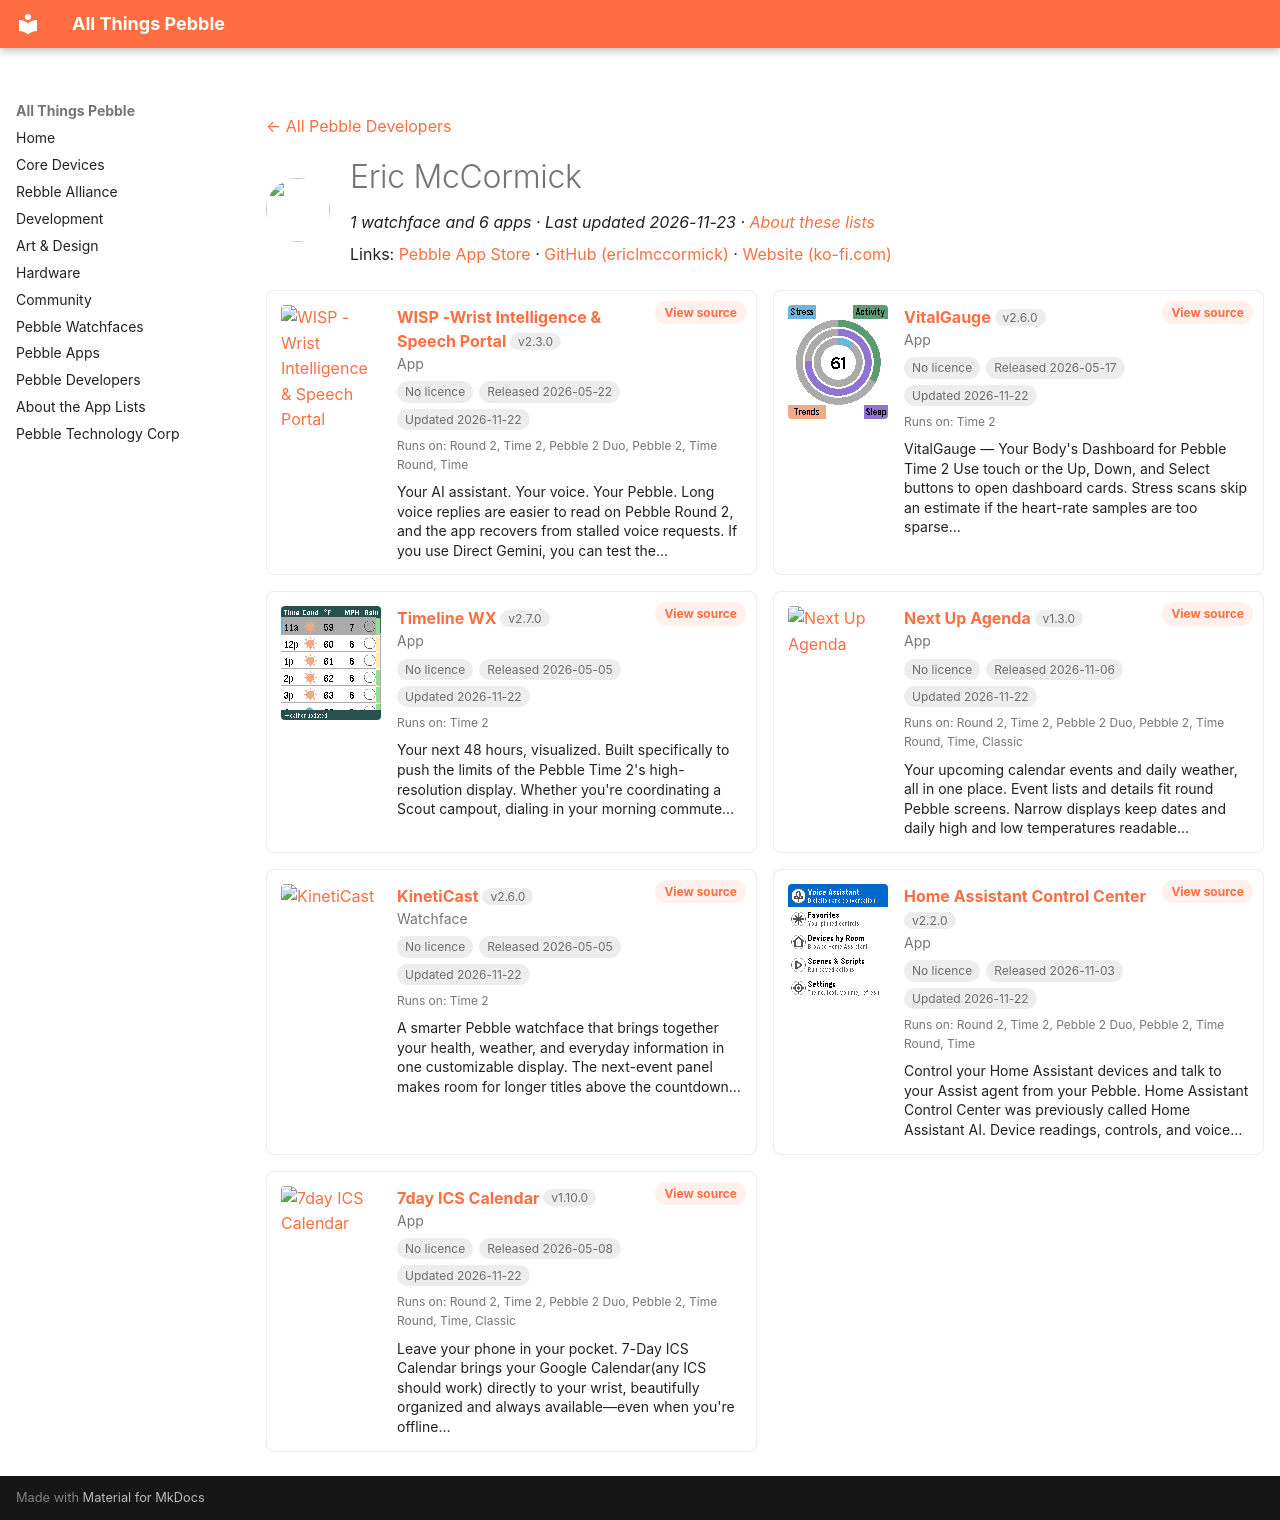

repository: saltedlolly/all-things-pebble · page: developers/eric-mccormick.html · generator: mkdocs

---
title: "Eric McCormick"
hide:
  - toc
---

<!-- Generated by scripts/update_app_directory.py: do not edit by hand -->
[← All Pebble Developers](../developers.md)

<div class="dev-header" markdown>
<img class="dev-avatar" src="https://github.com/ericlmccormick.png?size=128" alt="" width="64" height="64" loading="lazy" onerror="this.remove()">
<div class="dev-intro" markdown>

# Eric McCormick

*1 watchface and 6 apps · Last updated 2026-11-23 · [About these lists](../about-app-lists.md)*

Links: [Pebble App Store](https://apps.repebble.com/apps/dev/eric-mccormick_7c70eafc41fc666a529a8f07) · [GitHub (ericlmccormick)](https://github.com/ericlmccormick) · [Website (ko-fi.com)](https://ko-fi.com/ericmccormick)

</div>
</div>

<div class="dev-controls" data-search-exclude hidden>
<div class="dev-filter" role="group" aria-label="Show"><button type="button" data-filter="all" aria-pressed="true">All <span>7</span></button><button type="button" data-filter="watchface" aria-pressed="false">Watchfaces <span>1</span></button><button type="button" data-filter="watchapp" aria-pressed="false">Apps <span>6</span></button></div>
<label class="dev-sort">Sort by <select><option value="updated">Recently updated</option><option value="released">Newest release</option><option value="title">A–Z</option></select></label>
</div>

<div class="app-grid dev-apps" data-search-exclude>
<div class="app-card" data-type="watchapp" data-title="wisp -wrist intelligence &amp; speech portal" data-released="2026-05-22" data-updated="2026-11-22">
<a class="app-shot" href="https://apps.repebble.com/cc4b971bf63c427d8870e526" data-search-exclude><img src="../images/apps/cc4b971bf63c427d8870e526.png" alt="WISP -Wrist Intelligence &amp; Speech Portal" loading="lazy"></a>
<div class="app-info">
<h2 class="app-name" id="app-cc4b971bf63c427d8870e526"><a href="https://apps.repebble.com/cc4b971bf63c427d8870e526">WISP -Wrist Intelligence &amp; Speech Portal</a> <span class="app-version" title="Latest version" data-search-exclude>v2.3.0</span></h2>
<a class="app-source" href="https://github.com/ericlmccormick/Pebble-WISP" title="Source code" data-search-exclude>View source</a>
<div class="app-dev">App</div>
<div class="app-tags" data-search-exclude><span class="app-licence app-licence--none" title="Licence">No licence</span> <span title="First published in the app store">Released 2026-05-22</span> <span title="Latest release in the app store">Updated 2026-11-22</span></div>
<div class="app-watches" title="Supported watches" data-search-exclude>Runs on: Round 2, Time 2, Pebble 2 Duo, Pebble 2, Time Round, Time</div>
<p class="app-desc">Your AI assistant. Your voice. Your Pebble. Long voice replies are easier to read on Pebble Round 2, and the app recovers from stalled voice requests. If you use Direct Gemini, you can test the…</p>
</div>
</div>
<div class="app-card" data-type="watchapp" data-title="vitalgauge" data-released="2026-05-17" data-updated="2026-11-22">
<a class="app-shot" href="https://apps.repebble.com/11c122085392419b8479ce94" data-search-exclude><img src="../images/apps/11c122085392419b8479ce94.png" alt="VitalGauge" loading="lazy"></a>
<div class="app-info">
<h2 class="app-name" id="app-11c122085392419b8479ce94"><a href="https://apps.repebble.com/11c122085392419b8479ce94">VitalGauge</a> <span class="app-version" title="Latest version" data-search-exclude>v2.6.0</span></h2>
<a class="app-source" href="https://github.com/ericlmccormick/Pebble-VitalGauge" title="Source code" data-search-exclude>View source</a>
<div class="app-dev">App</div>
<div class="app-tags" data-search-exclude><span class="app-licence app-licence--none" title="Licence">No licence</span> <span title="First published in the app store">Released 2026-05-17</span> <span title="Latest release in the app store">Updated 2026-11-22</span></div>
<div class="app-watches" title="Supported watches" data-search-exclude>Runs on: Time 2</div>
<p class="app-desc">VitalGauge — Your Body&#x27;s Dashboard for Pebble Time 2 Use touch or the Up, Down, and Select buttons to open dashboard cards. Stress scans skip an estimate if the heart-rate samples are too sparse…</p>
</div>
</div>
<div class="app-card" data-type="watchapp" data-title="timeline wx" data-released="2026-05-05" data-updated="2026-11-22">
<a class="app-shot" href="https://apps.repebble.com/1149e6999c21493aa99532e7" data-search-exclude><img src="../images/apps/1149e6999c21493aa99532e7.png" alt="Timeline WX" loading="lazy"></a>
<div class="app-info">
<h2 class="app-name" id="app-1149e6999c21493aa99532e7"><a href="https://apps.repebble.com/1149e6999c21493aa99532e7">Timeline WX</a> <span class="app-version" title="Latest version" data-search-exclude>v2.7.0</span></h2>
<a class="app-source" href="https://github.com/ericlmccormick/Pebble-Timeline-WX" title="Source code" data-search-exclude>View source</a>
<div class="app-dev">App</div>
<div class="app-tags" data-search-exclude><span class="app-licence app-licence--none" title="Licence">No licence</span> <span title="First published in the app store">Released 2026-05-05</span> <span title="Latest release in the app store">Updated 2026-11-22</span></div>
<div class="app-watches" title="Supported watches" data-search-exclude>Runs on: Time 2</div>
<p class="app-desc">Your next 48 hours, visualized. Built specifically to push the limits of the Pebble Time 2&#x27;s high-resolution display. Whether you&#x27;re coordinating a Scout campout, dialing in your morning commute…</p>
</div>
</div>
<div class="app-card" data-type="watchapp" data-title="next up agenda" data-released="2026-11-06" data-updated="2026-11-22">
<a class="app-shot" href="https://apps.repebble.com/da9ef484253f4ee780a808f6" data-search-exclude><img src="../images/apps/da9ef484253f4ee780a808f6.png" alt="Next Up Agenda" loading="lazy"></a>
<div class="app-info">
<h2 class="app-name" id="app-da9ef484253f4ee780a808f6"><a href="https://apps.repebble.com/da9ef484253f4ee780a808f6">Next Up Agenda</a> <span class="app-version" title="Latest version" data-search-exclude>v1.3.0</span></h2>
<a class="app-source" href="https://github.com/ericlmccormick/Next-Up-Agenda" title="Source code" data-search-exclude>View source</a>
<div class="app-dev">App</div>
<div class="app-tags" data-search-exclude><span class="app-licence app-licence--none" title="Licence">No licence</span> <span title="First published in the app store">Released 2026-11-06</span> <span title="Latest release in the app store">Updated 2026-11-22</span></div>
<div class="app-watches" title="Supported watches" data-search-exclude>Runs on: Round 2, Time 2, Pebble 2 Duo, Pebble 2, Time Round, Time, Classic</div>
<p class="app-desc">Your upcoming calendar events and daily weather, all in one place. Event lists and details fit round Pebble screens. Narrow displays keep dates and daily high and low temperatures readable…</p>
</div>
</div>
<div class="app-card" data-type="watchface" data-title="kineticast" data-released="2026-05-05" data-updated="2026-11-22">
<a class="app-shot" href="https://apps.repebble.com/7f9c89453f7548e1ac494236" data-search-exclude><img src="../images/apps/7f9c89453f7548e1ac494236.png" alt="KinetiCast" loading="lazy"></a>
<div class="app-info">
<h2 class="app-name" id="app-7f9c89453f7548e1ac494236"><a href="https://apps.repebble.com/7f9c89453f7548e1ac494236">KinetiCast</a> <span class="app-version" title="Latest version" data-search-exclude>v2.6.0</span></h2>
<a class="app-source" href="https://github.com/ericlmccormick/Pebble-KinetiCast" title="Source code" data-search-exclude>View source</a>
<div class="app-dev">Watchface</div>
<div class="app-tags" data-search-exclude><span class="app-licence app-licence--none" title="Licence">No licence</span> <span title="First published in the app store">Released 2026-05-05</span> <span title="Latest release in the app store">Updated 2026-11-22</span></div>
<div class="app-watches" title="Supported watches" data-search-exclude>Runs on: Time 2</div>
<p class="app-desc">A smarter Pebble watchface that brings together your health, weather, and everyday information in one customizable display. The next-event panel makes room for longer titles above the countdown…</p>
</div>
</div>
<div class="app-card" data-type="watchapp" data-title="home assistant control center" data-released="2026-11-03" data-updated="2026-11-22">
<a class="app-shot" href="https://apps.repebble.com/530052d2d2454cae8ca8db79" data-search-exclude><img src="../images/apps/530052d2d2454cae8ca8db79.png" alt="Home Assistant Control Center" loading="lazy"></a>
<div class="app-info">
<h2 class="app-name" id="app-530052d2d2454cae8ca8db79"><a href="https://apps.repebble.com/530052d2d2454cae8ca8db79">Home Assistant Control Center</a> <span class="app-version" title="Latest version" data-search-exclude>v2.2.0</span></h2>
<a class="app-source" href="https://github.com/ericlmccormick/Pebble-Home-Assistant-AI" title="Source code" data-search-exclude>View source</a>
<div class="app-dev">App</div>
<div class="app-tags" data-search-exclude><span class="app-licence app-licence--none" title="Licence">No licence</span> <span title="First published in the app store">Released 2026-11-03</span> <span title="Latest release in the app store">Updated 2026-11-22</span></div>
<div class="app-watches" title="Supported watches" data-search-exclude>Runs on: Round 2, Time 2, Pebble 2 Duo, Pebble 2, Time Round, Time</div>
<p class="app-desc">Control your Home Assistant devices and talk to your Assist agent from your Pebble. Home Assistant Control Center was previously called Home Assistant AI. Device readings, controls, and voice…</p>
</div>
</div>
<div class="app-card" data-type="watchapp" data-title="7day ics calendar" data-released="2026-05-08" data-updated="2026-11-22">
<a class="app-shot" href="https://apps.repebble.com/82451ba23ca641ab82821fa6" data-search-exclude><img src="../images/apps/82451ba23ca641ab82821fa6.png" alt="7day ICS Calendar" loading="lazy"></a>
<div class="app-info">
<h2 class="app-name" id="app-82451ba23ca641ab82821fa6"><a href="https://apps.repebble.com/82451ba23ca641ab82821fa6">7day ICS Calendar</a> <span class="app-version" title="Latest version" data-search-exclude>v1.10.0</span></h2>
<a class="app-source" href="https://github.com/ericlmccormick/Pebble_7_day_ICS_Calendar" title="Source code" data-search-exclude>View source</a>
<div class="app-dev">App</div>
<div class="app-tags" data-search-exclude><span class="app-licence app-licence--none" title="Licence">No licence</span> <span title="First published in the app store">Released 2026-05-08</span> <span title="Latest release in the app store">Updated 2026-11-22</span></div>
<div class="app-watches" title="Supported watches" data-search-exclude>Runs on: Round 2, Time 2, Pebble 2 Duo, Pebble 2, Time Round, Time, Classic</div>
<p class="app-desc">Leave your phone in your pocket. 7-Day ICS Calendar brings your Google Calendar(any ICS should work) directly to your wrist, beautifully organized and always available—even when you&#x27;re offline…</p>
</div>
</div>
</div>
